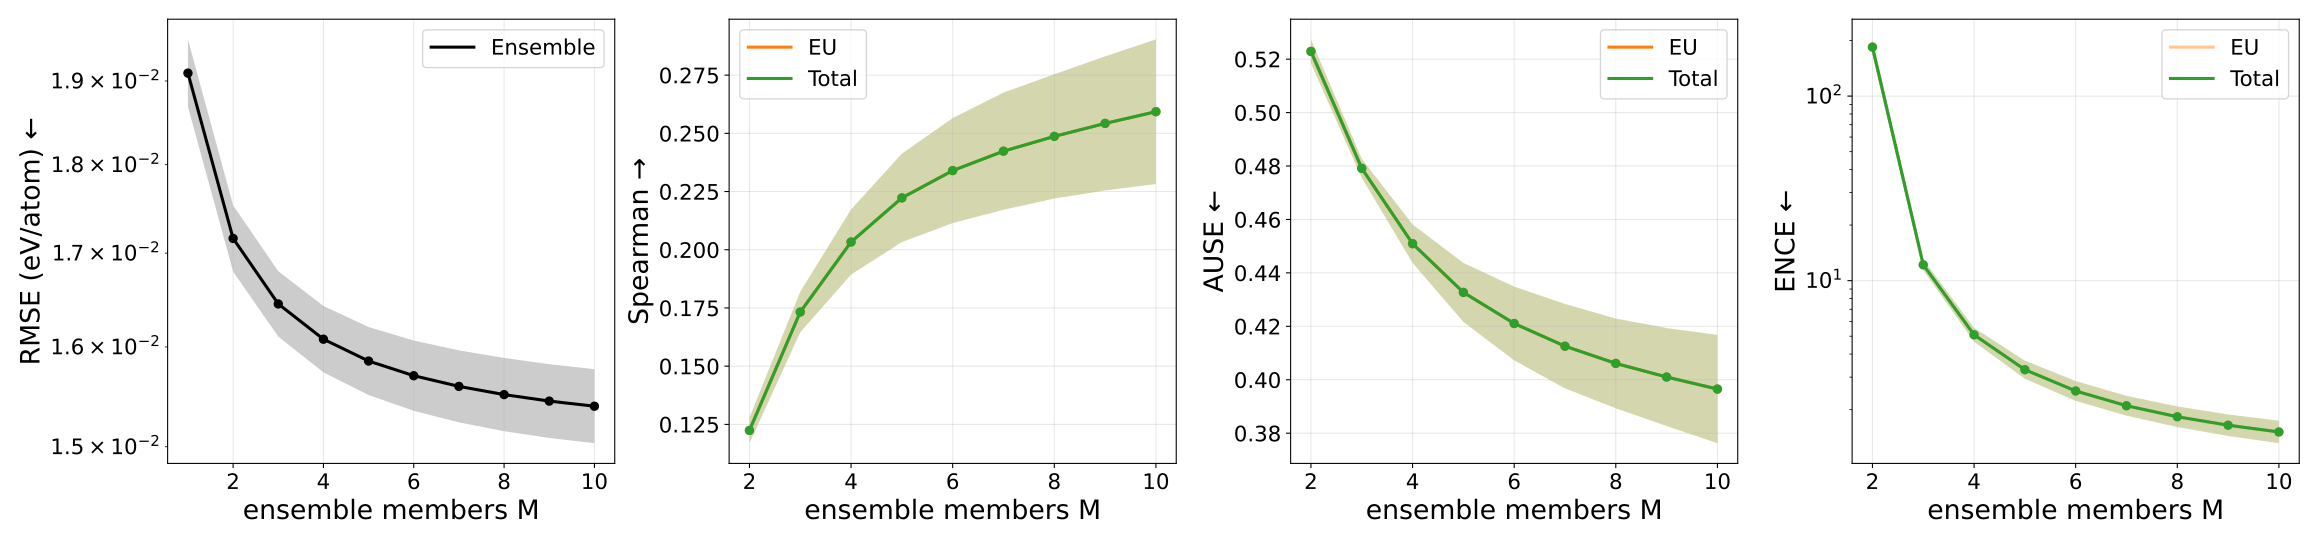

Values plotted in this chart, from the file beside it:
metric, uncertainty_type, members, value, value_mean, value_std, value_ci95_low, value_ci95_high, value_n, value_geometric_mean, value_geometric_ci95_low, value_geometric_ci95_high, value_geometric_n
ause, aleatoric, 1, nan, nan, nan, nan, nan, 0, nan, nan, nan, 0
ause, aleatoric, 2, nan, nan, nan, nan, nan, 0, nan, nan, nan, 0
ause, aleatoric, 3, nan, nan, nan, nan, nan, 0, nan, nan, nan, 0
ause, aleatoric, 4, nan, nan, nan, nan, nan, 0, nan, nan, nan, 0
ause, aleatoric, 5, nan, nan, nan, nan, nan, 0, nan, nan, nan, 0
ause, aleatoric, 6, nan, nan, nan, nan, nan, 0, nan, nan, nan, 0
ause, aleatoric, 7, nan, nan, nan, nan, nan, 0, nan, nan, nan, 0
ause, aleatoric, 8, nan, nan, nan, nan, nan, 0, nan, nan, nan, 0
ause, aleatoric, 9, nan, nan, nan, nan, nan, 0, nan, nan, nan, 0
ause, aleatoric, 10, nan, nan, nan, nan, nan, 0, nan, nan, nan, 0
ause, epistemic, 1, nan, nan, nan, nan, nan, 0, nan, nan, nan, 0
ause, epistemic, 2, 0.5229, 0.5229, 0.003627, 0.5184, 0.5274, 5, 0.5229, 0.5184, 0.5274, 5
ause, epistemic, 3, 0.4791, 0.4791, 0.002859, 0.4756, 0.4827, 5, 0.4791, 0.4756, 0.4827, 5
ause, epistemic, 4, 0.4509, 0.4509, 0.005785, 0.4437, 0.4581, 5, 0.4509, 0.4438, 0.4581, 5
ause, epistemic, 5, 0.4327, 0.4327, 0.008887, 0.4217, 0.4437, 5, 0.4326, 0.4218, 0.4437, 5
ause, epistemic, 6, 0.4211, 0.4211, 0.01111, 0.4073, 0.4348, 5, 0.4209, 0.4074, 0.4349, 5
ause, epistemic, 7, 0.4126, 0.4126, 0.01272, 0.3968, 0.4284, 5, 0.4124, 0.3969, 0.4285, 5
ause, epistemic, 8, 0.4061, 0.4061, 0.01353, 0.3893, 0.4229, 5, 0.4059, 0.3895, 0.4231, 5
ause, epistemic, 9, 0.401, 0.401, 0.01476, 0.3827, 0.4193, 5, 0.4008, 0.3829, 0.4196, 5
ause, epistemic, 10, 0.3965, 0.3965, 0.01632, 0.3762, 0.4168, 5, 0.3962, 0.3765, 0.4171, 5
ause, total, 1, nan, nan, nan, nan, nan, 0, nan, nan, nan, 0
ause, total, 2, 0.5229, 0.5229, 0.003627, 0.5184, 0.5274, 5, 0.5229, 0.5184, 0.5274, 5
ause, total, 3, 0.4791, 0.4791, 0.002859, 0.4756, 0.4827, 5, 0.4791, 0.4756, 0.4827, 5
ause, total, 4, 0.4509, 0.4509, 0.005785, 0.4437, 0.4581, 5, 0.4509, 0.4438, 0.4581, 5
ause, total, 5, 0.4327, 0.4327, 0.008887, 0.4217, 0.4437, 5, 0.4326, 0.4218, 0.4437, 5
ause, total, 6, 0.4211, 0.4211, 0.01111, 0.4073, 0.4348, 5, 0.4209, 0.4074, 0.4349, 5
ause, total, 7, 0.4126, 0.4126, 0.01272, 0.3968, 0.4284, 5, 0.4124, 0.3969, 0.4285, 5
ause, total, 8, 0.4061, 0.4061, 0.01353, 0.3893, 0.4229, 5, 0.4059, 0.3895, 0.4231, 5
ause, total, 9, 0.401, 0.401, 0.01476, 0.3827, 0.4193, 5, 0.4008, 0.3829, 0.4196, 5
ause, total, 10, 0.3965, 0.3965, 0.01632, 0.3762, 0.4168, 5, 0.3962, 0.3765, 0.4171, 5
ence, aleatoric, 1, nan, nan, nan, nan, nan, 0, nan, nan, nan, 0
ence, aleatoric, 2, nan, nan, nan, nan, nan, 0, nan, nan, nan, 0
ence, aleatoric, 3, nan, nan, nan, nan, nan, 0, nan, nan, nan, 0
ence, aleatoric, 4, nan, nan, nan, nan, nan, 0, nan, nan, nan, 0
ence, aleatoric, 5, nan, nan, nan, nan, nan, 0, nan, nan, nan, 0
ence, aleatoric, 6, nan, nan, nan, nan, nan, 0, nan, nan, nan, 0
ence, aleatoric, 7, nan, nan, nan, nan, nan, 0, nan, nan, nan, 0
ence, aleatoric, 8, nan, nan, nan, nan, nan, 0, nan, nan, nan, 0
ence, aleatoric, 9, nan, nan, nan, nan, nan, 0, nan, nan, nan, 0
ence, aleatoric, 10, nan, nan, nan, nan, nan, 0, nan, nan, nan, 0
ence, epistemic, 1, nan, nan, nan, nan, nan, 0, nan, nan, nan, 0
ence, epistemic, 2, 184.8, 184.8, 14.68, 166.6, 203.1, 5, 184.4, 167.5, 202.9, 5
ence, epistemic, 3, 12.2, 12.2, 0.661, 11.38, 13.02, 5, 12.19, 11.4, 13.03, 5
ence, epistemic, 4, 5.097, 5.097, 0.367, 4.642, 5.553, 5, 5.087, 4.667, 5.545, 5
ence, epistemic, 5, 3.303, 3.303, 0.3128, 2.915, 3.692, 5, 3.292, 2.941, 3.686, 5
ence, epistemic, 6, 2.535, 2.535, 0.2644, 2.206, 2.863, 5, 2.524, 2.231, 2.856, 5
ence, epistemic, 7, 2.108, 2.108, 0.2198, 1.835, 2.381, 5, 2.1, 1.855, 2.376, 5
ence, epistemic, 8, 1.838, 1.838, 0.199, 1.591, 2.085, 5, 1.83, 1.609, 2.081, 5
ence, epistemic, 9, 1.655, 1.655, 0.1878, 1.421, 1.888, 5, 1.647, 1.44, 1.883, 5
ence, epistemic, 10, 1.522, 1.522, 0.1813, 1.296, 1.747, 5, 1.514, 1.315, 1.741, 5
ence, total, 1, nan, nan, nan, nan, nan, 0, nan, nan, nan, 0
ence, total, 2, 184.8, 184.8, 14.68, 166.6, 203.1, 5, 184.4, 167.5, 202.9, 5
ence, total, 3, 12.2, 12.2, 0.661, 11.38, 13.02, 5, 12.19, 11.4, 13.03, 5
ence, total, 4, 5.097, 5.097, 0.367, 4.642, 5.553, 5, 5.087, 4.667, 5.545, 5
ence, total, 5, 3.303, 3.303, 0.3128, 2.915, 3.692, 5, 3.292, 2.941, 3.686, 5
ence, total, 6, 2.535, 2.535, 0.2644, 2.206, 2.863, 5, 2.524, 2.231, 2.856, 5
ence, total, 7, 2.108, 2.108, 0.2198, 1.835, 2.381, 5, 2.1, 1.855, 2.376, 5
ence, total, 8, 1.838, 1.838, 0.199, 1.591, 2.085, 5, 1.83, 1.609, 2.081, 5
ence, total, 9, 1.655, 1.655, 0.1878, 1.421, 1.888, 5, 1.647, 1.44, 1.883, 5
ence, total, 10, 1.522, 1.522, 0.1813, 1.296, 1.747, 5, 1.514, 1.315, 1.741, 5
... 40 more rows
